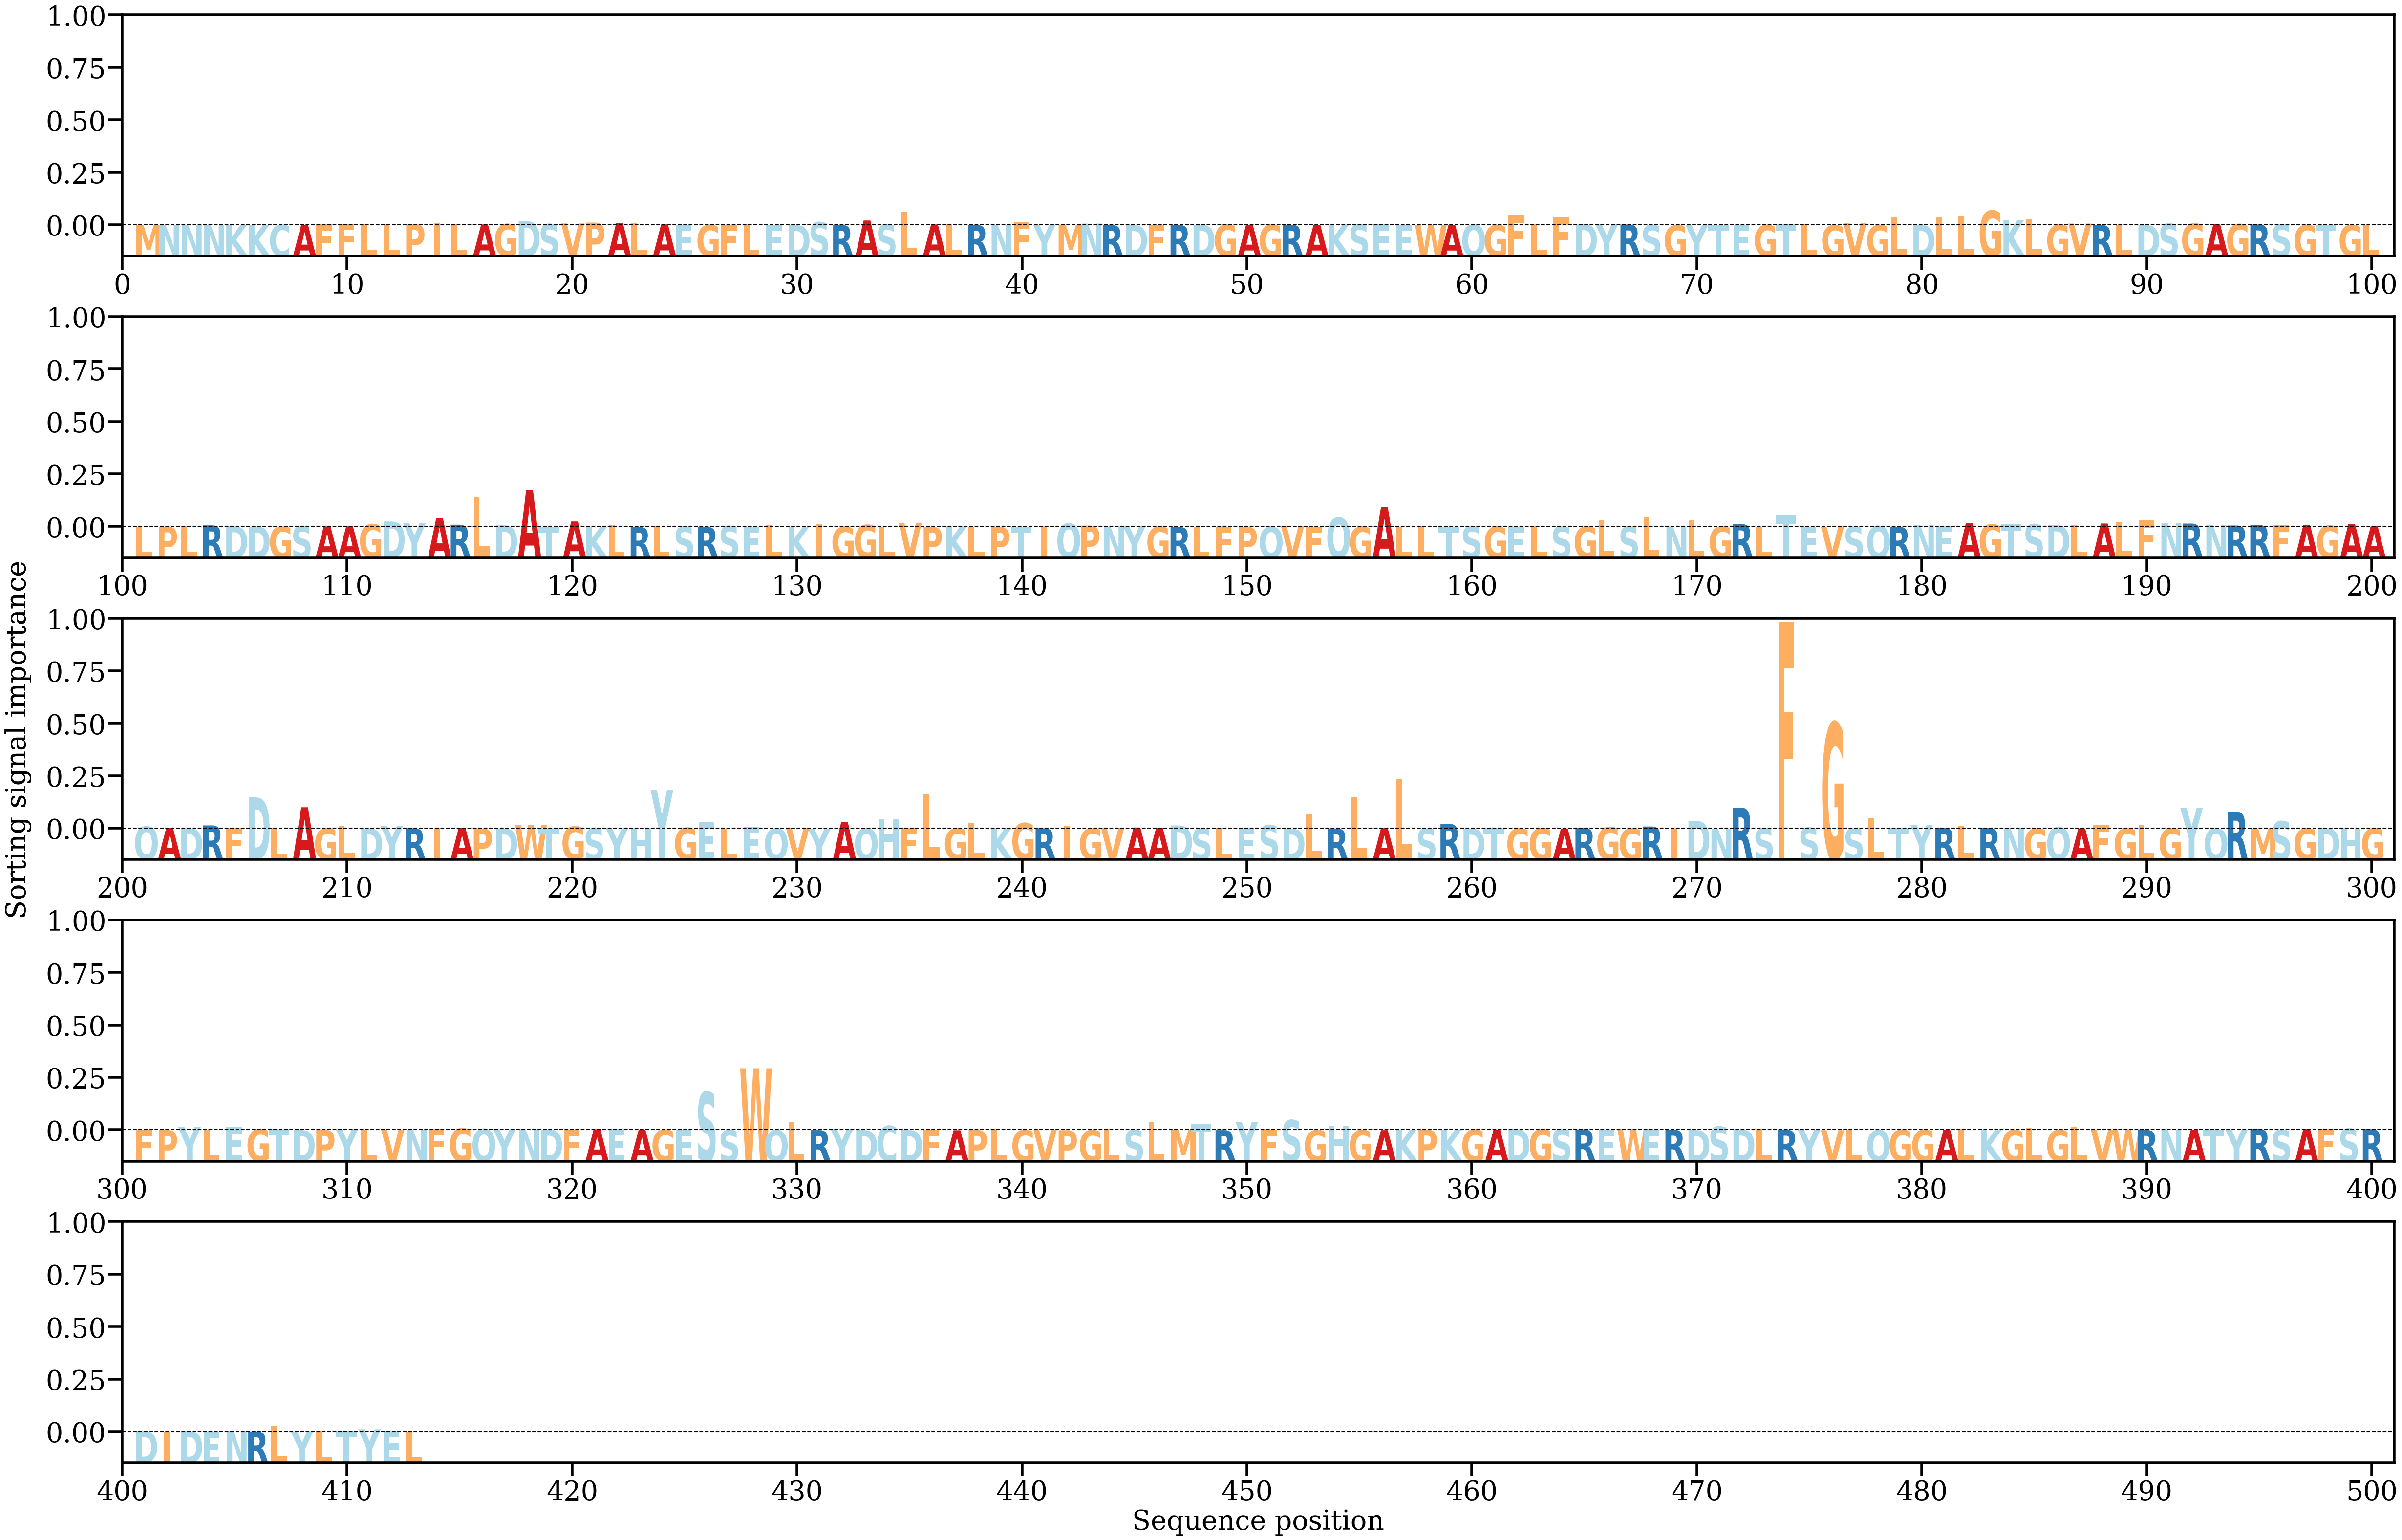

The file beside this chart, header and first rows:
AA, Alpha
M, [6.1618535e-05]
N, [7.7465185e-05]
N, [0.00016624]
N, [0.00014313]
K, [9.015744e-05]
K, [0.00010592]
C, [0.00036228]
A, [0.00036566]
F, [0.0007497]
F, [0.00116545]
L, [0.0009426]
L, [0.00113148]
P, [0.00087022]
I, [0.00137789]
L, [0.00096607]
A, [0.00060816]
G, [0.00085682]
D, [0.00306599]
S, [0.00086892]
V, [0.00130755]
P, [0.00193333]
A, [0.00144059]
L, [0.00187314]
A, [0.00063333]
E, [0.00021746]
G, [0.00015421]
F, [0.00038162]
L, [0.00074238]
E, [0.00019004]
D, [8.885951e-05]
S, [0.00221462]
R, [0.00025161]
A, [0.00344057]
S, [0.00062753]
L, [0.00994547]
A, [0.00060927]
L, [0.00069952]
R, [0.00015777]
N, [0.00011374]
F, [0.00239729]
Y, [0.00047209]
M, [0.00045389]
N, [0.0012154]
R, [0.00019278]
D, [0.00011728]
F, [0.00020422]
R, [0.0002209]
D, [0.00041014]
G, [0.00047808]
A, [0.00033621]
G, [0.0003108]
R, [0.00036757]
A, [0.00024758]
K, [0.00060206]
S, [0.00058875]
E, [0.00055706]
E, [1.821727e-05]
W, [0.00034326]
A, [8.480248e-05]
Q, [0.00031556]
... 353 more rows
